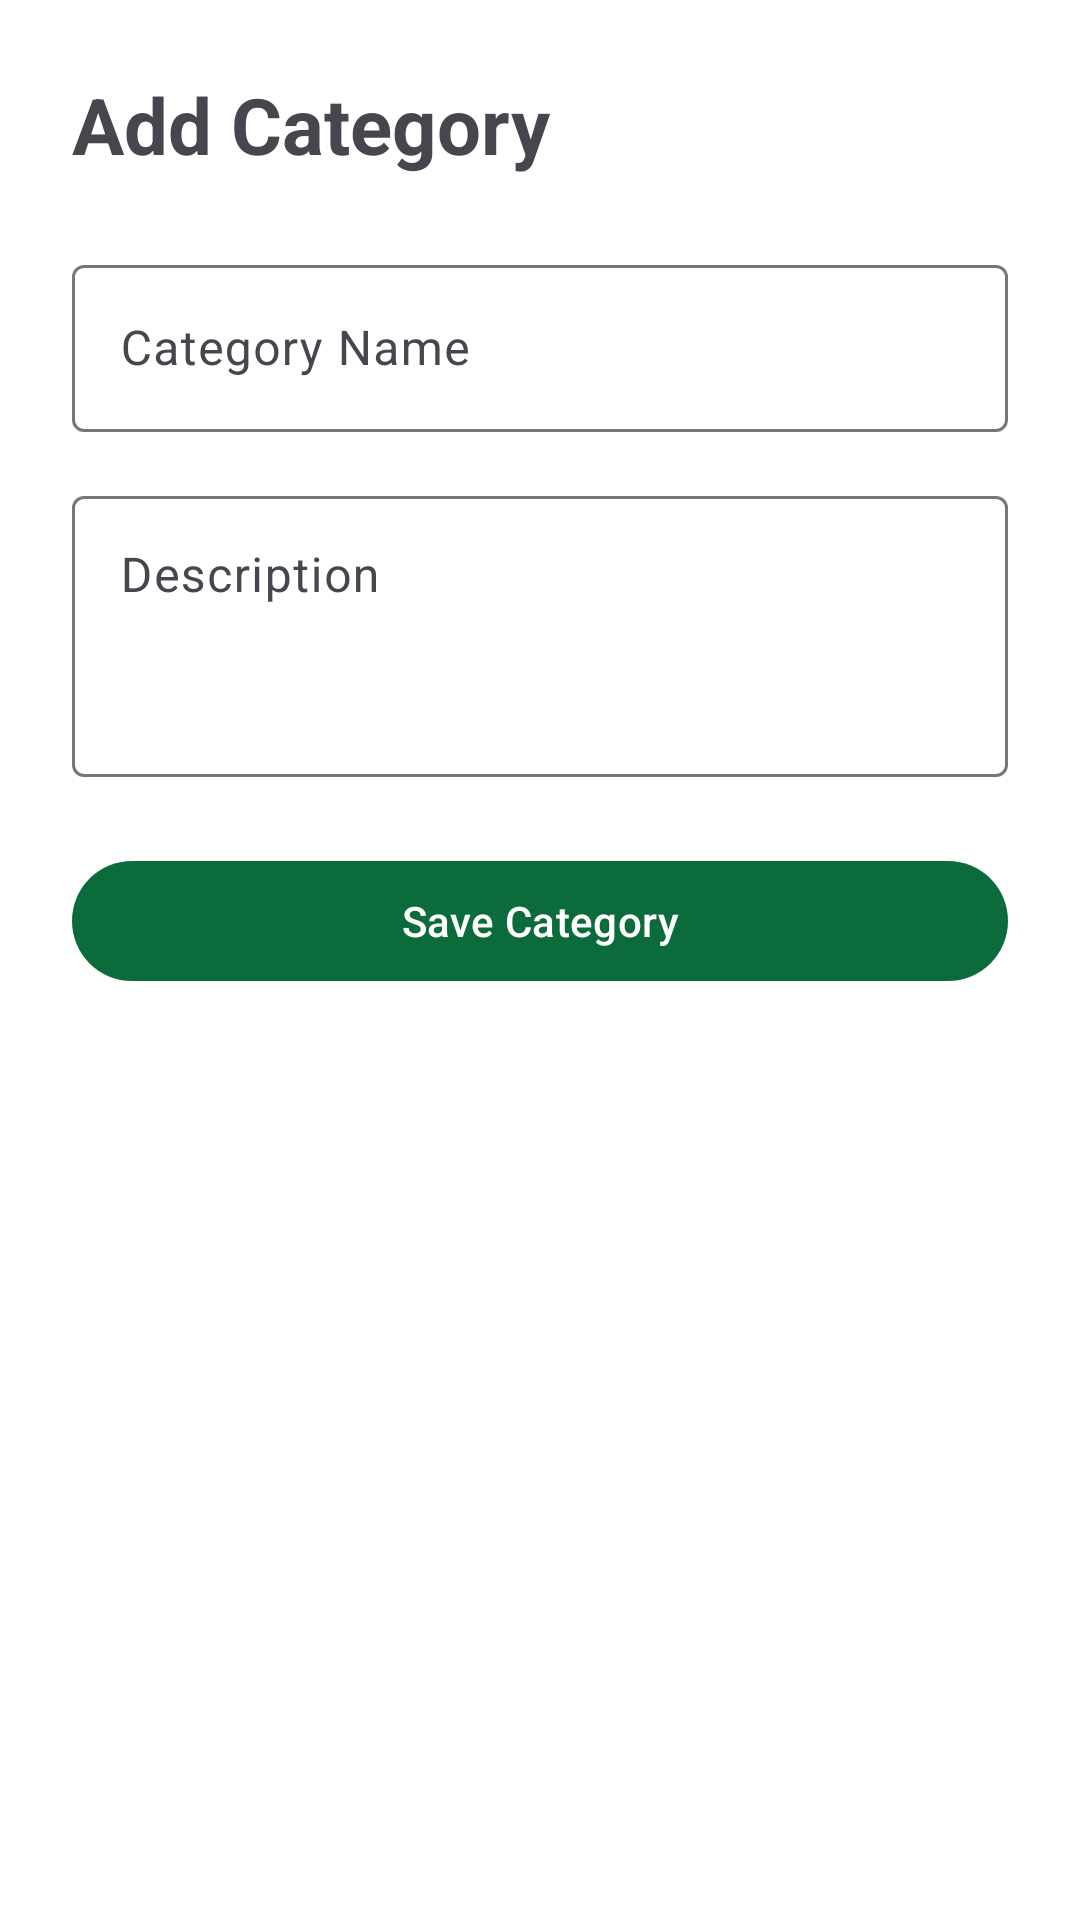

Produce the Android XML layout that renders to this screen, including the resource entries it uses.
<!-- AndroidManifest.xml: application theme Theme.BaytulIlmAcademy -->
<!-- res/layout/activity_add_category.xml -->
<?xml version="1.0" encoding="utf-8"?>
<ScrollView xmlns:android="http://schemas.android.com/apk/res/android"
    xmlns:app="http://schemas.android.com/apk/res-auto"
    android:id="@+id/main"
    android:layout_width="match_parent"
    android:layout_height="match_parent">

    <LinearLayout
        android:layout_width="match_parent"
        android:layout_height="wrap_content"
        android:orientation="vertical"
        android:padding="24dp">

        <TextView
            android:layout_width="wrap_content"
            android:layout_height="wrap_content"
            android:text="Add Category"
            android:textStyle="bold"
            android:textSize="26sp"
            android:layout_marginBottom="24dp"/>

        <com.google.android.material.textfield.TextInputLayout
            android:layout_width="match_parent"
            android:layout_height="wrap_content"
            android:hint="Category Name">

            <com.google.android.material.textfield.TextInputEditText
                android:id="@+id/etCategoryName"
                android:layout_width="match_parent"
                android:layout_height="wrap_content"/>
        </com.google.android.material.textfield.TextInputLayout>

        <com.google.android.material.textfield.TextInputLayout
            android:layout_width="match_parent"
            android:layout_height="wrap_content"
            android:layout_marginTop="16dp"
            android:hint="Description">

            <com.google.android.material.textfield.TextInputEditText
                android:id="@+id/etDescription"
                android:layout_width="match_parent"
                android:layout_height="wrap_content"
                android:minLines="3"
                android:gravity="top"
                android:inputType="textMultiLine"/>
        </com.google.android.material.textfield.TextInputLayout>

        <com.google.android.material.button.MaterialButton
            android:id="@+id/btnSaveCategory"
            android:layout_width="match_parent"
            android:layout_height="wrap_content"
            android:text="Save Category"
            android:layout_marginTop="24dp"/>

        <ProgressBar
            android:id="@+id/progressBar"
            android:layout_width="wrap_content"
            android:layout_height="wrap_content"
            android:layout_gravity="center"
            android:visibility="gone"
            android:layout_marginTop="16dp"/>

    </LinearLayout>

</ScrollView>
<!-- resources referenced by this layout -->
<resources>
  <style name="Theme.BaytulIlmAcademy" parent="Base.Theme.BaytulIlmAcademy" />
  <style name="Base.Theme.BaytulIlmAcademy" parent="Theme.Material3.DayNight.NoActionBar">
  
          <item name="colorPrimary">@color/primary_green</item>
          <item name="colorPrimaryContainer">@color/primary_green_light</item>
          <item name="colorOnPrimary">@color/white</item>
  
          <item name="colorSecondary">@color/gold</item>
          <item name="colorOnSecondary">@color/black</item>
  
          <item name="android:statusBarColor">@color/primary_green_dark</item>
  
          <item name="android:windowBackground">@color/background</item>
  
      </style>
  <color name="primary_green">#0B6B3A</color>
  <color name="primary_green_light">#1FA463</color>
  <color name="white">#FFFFFF</color>
  <color name="gold">#F4C430</color>
  <color name="black">#000000</color>
  <color name="primary_green_dark">#064E2B</color>
  <color name="background">#FFFFFF</color>
</resources>
